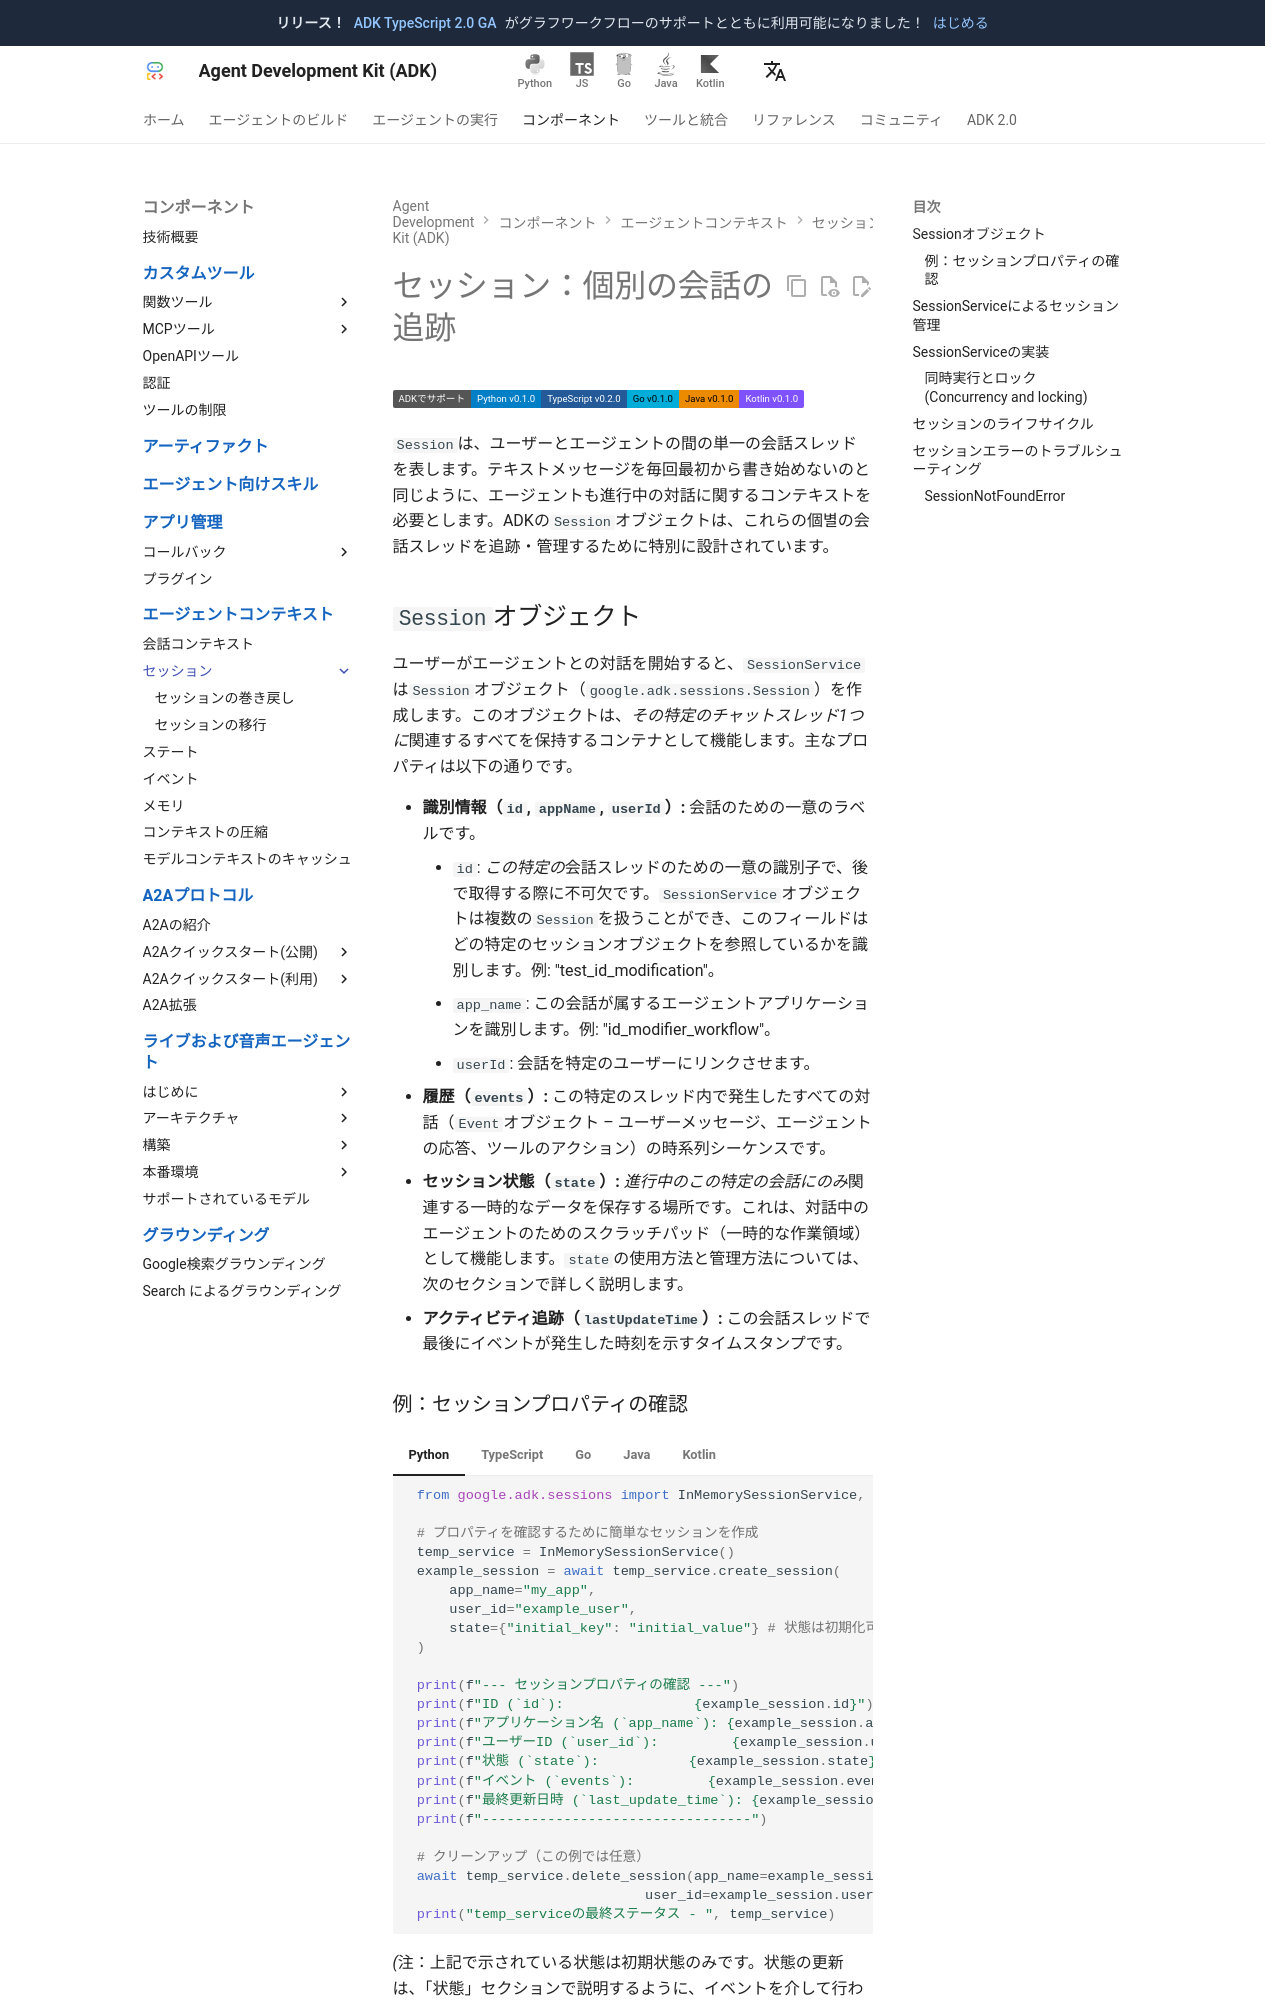

repository: adk-labs/adk-docs · page: ja/sessions/session/index.html · generator: mkdocs

# セッション：個別の会話の追跡

<div class="language-support-tag">
  <span class="lst-supported">ADKでサポート</span><span class="lst-python">Python v0.1.0</span><span class="lst-typescript">TypeScript v0.2.0</span><span class="lst-go">Go v0.1.0</span><span class="lst-java">Java v0.1.0</span><span class="lst-kotlin">Kotlin v0.1.0</span>
</div>

`Session`は、ユーザーとエージェントの間の単一の会話スレッドを表します。テキストメッセージを毎回最初から書き始めないのと同じように、エージェントも進行中の対話に関するコンテキストを必要とします。ADKの`Session`オブジェクトは、これらの個별の会話スレッドを追跡・管理するために特別に設計されています。

## `Session`オブジェクト

ユーザーがエージェントとの対話を開始すると、`SessionService`は`Session`オブジェクト（`google.adk.sessions.Session`）を作成します。このオブジェクトは、*その特定のチャットスレッド1つに*関連するすべてを保持するコンテナとして機能します。主なプロパティは以下の通りです。

*   **識別情報（`id`, `appName`, `userId`）:** 会話のための一意のラベルです。
    * `id`: *この特定の*会話スレッドのための一意の識別子で、後で取得する際に不可欠です。`SessionService`オブジェクトは複数の`Session`を扱うことができ、このフィールドはどの特定のセッションオブジェクトを参照しているかを識別します。例: "test_id_modification"。
    * `app_name`: この会話が属するエージェントアプリケーションを識別します。例: "id_modifier_workflow"。
    * `userId`: 会話を特定のユーザーにリンクさせます。
*   **履歴（`events`）:** この特定のスレッド内で発生したすべての対話（`Event`オブジェクト – ユーザーメッセージ、エージェントの応答、ツールのアクション）の時系列シーケンスです。
*   **セッション状態（`state`）:** *進行中のこの特定の会話にのみ*関連する一時的なデータを保存する場所です。これは、対話中のエージェントのためのスクラッチパッド（一時的な作業領域）として機能します。`state`の使用方法と管理方法については、次のセクションで詳しく説明します。
*   **アクティビティ追跡（`lastUpdateTime`）:** この会話スレッドで最後にイベントが発生した時刻を示すタイムスタンプです。
